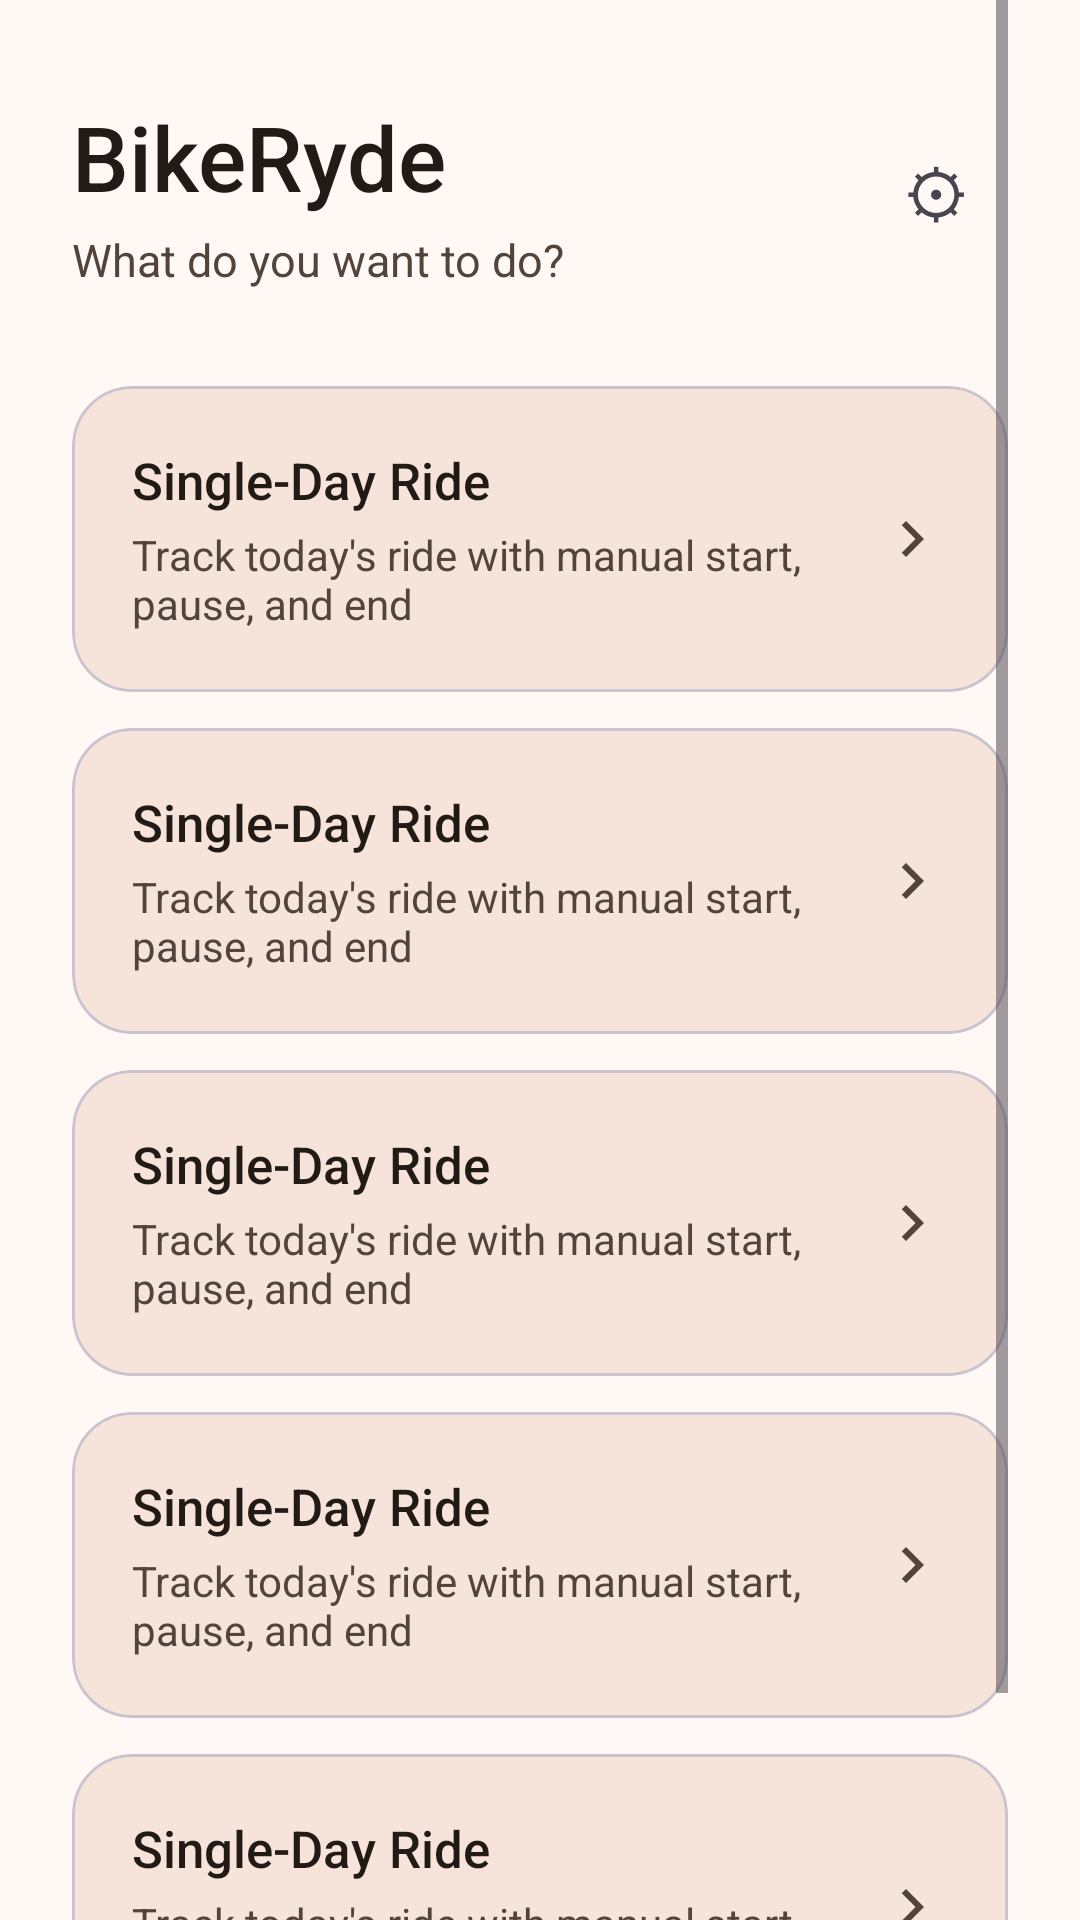

Reconstruct the res/layout file that produces this screen, plus the resources it refers to.
<!-- AndroidManifest.xml: application theme Theme.BikeRyde -->
<!-- res/layout/fragment_home.xml -->
<?xml version="1.0" encoding="utf-8"?>
<ScrollView xmlns:android="http://schemas.android.com/apk/res/android"
    xmlns:app="http://schemas.android.com/apk/res-auto"
    xmlns:tools="http://schemas.android.com/tools"
    android:layout_width="match_parent"
    android:layout_height="match_parent"
    android:background="?attr/colorSurface"
    android:clipToPadding="false"
    android:paddingHorizontal="24dp"
    android:paddingBottom="24dp"
    tools:context=".ui.home.HomeFragment">

    <LinearLayout
        android:layout_width="match_parent"
        android:layout_height="wrap_content"
        android:orientation="vertical">

        <LinearLayout
            android:layout_width="match_parent"
            android:layout_height="wrap_content"
            android:layout_marginTop="32dp"
            android:gravity="center_vertical"
            android:orientation="horizontal">

            <LinearLayout
                android:layout_width="0dp"
                android:layout_height="wrap_content"
                android:layout_weight="1"
                android:orientation="vertical">

                <TextView
                    android:layout_width="wrap_content"
                    android:layout_height="wrap_content"
                    android:fontFamily="sans-serif-medium"
                    android:text="@string/app_name"
                    android:textColor="?attr/colorOnBackground"
                    android:textSize="30sp" />

                <TextView
                    android:layout_width="wrap_content"
                    android:layout_height="wrap_content"
                    android:layout_marginTop="4dp"
                    android:text="@string/home_subtitle"
                    android:textColor="?attr/colorOnSurfaceVariant"
                    android:textSize="15sp" />
            </LinearLayout>

            <TextView
                android:id="@+id/settingsButton"
                android:layout_width="48dp"
                android:layout_height="48dp"
                android:background="?attr/selectableItemBackgroundBorderless"
                android:clickable="true"
                android:contentDescription="@string/home_settings_content_description"
                android:focusable="true"
                android:gravity="center"
                android:text="@string/settings_icon"
                android:textSize="22sp" />

        </LinearLayout>

        <include
            android:id="@+id/cardSingleDay"
            layout="@layout/item_home_card"
            android:layout_width="match_parent"
            android:layout_height="wrap_content"
            android:layout_marginTop="32dp"
            android:layout_marginBottom="12dp" />

        <include
            android:id="@+id/cardMultiDay"
            layout="@layout/item_home_card" />

        <include
            android:id="@+id/cardRideHistory"
            layout="@layout/item_home_card" />

        <include
            android:id="@+id/cardFuelLog"
            layout="@layout/item_home_card" />

        <include
            android:id="@+id/cardPlanning"
            layout="@layout/item_home_card" />

    </LinearLayout>
</ScrollView>
<!-- res/layout/item_home_card.xml (included above) -->
<?xml version="1.0" encoding="utf-8"?>
<com.google.android.material.card.MaterialCardView xmlns:android="http://schemas.android.com/apk/res/android"
    xmlns:app="http://schemas.android.com/apk/res-auto"
    xmlns:tools="http://schemas.android.com/tools"
    android:layout_width="match_parent"
    android:layout_height="wrap_content"
    android:layout_marginBottom="12dp"
    android:checkable="false"
    android:clickable="true"
    android:focusable="true"
    android:foreground="?attr/selectableItemBackground"
    app:cardBackgroundColor="?attr/colorSurfaceContainerHigh"
    app:cardCornerRadius="20dp"
    app:cardElevation="0dp">

    <LinearLayout
        android:layout_width="match_parent"
        android:layout_height="wrap_content"
        android:gravity="center_vertical"
        android:orientation="horizontal"
        android:padding="20dp">

        <LinearLayout
            android:layout_width="0dp"
            android:layout_height="wrap_content"
            android:layout_weight="1"
            android:orientation="vertical">

            <TextView
                android:id="@+id/cardTitle"
                android:layout_width="wrap_content"
                android:layout_height="wrap_content"
                android:fontFamily="sans-serif-medium"
                android:textColor="?attr/colorOnSurface"
                android:textSize="17sp"
                tools:text="Single-Day Ride" />

            <TextView
                android:id="@+id/cardSubtitle"
                android:layout_width="wrap_content"
                android:layout_height="wrap_content"
                android:layout_marginTop="4dp"
                android:textColor="?attr/colorOnSurfaceVariant"
                android:textSize="14sp"
                tools:text="Track today's ride with manual start, pause, and end" />
        </LinearLayout>

        <ImageView
            android:layout_width="24dp"
            android:layout_height="24dp"
            android:layout_marginStart="12dp"
            android:contentDescription="@null"
            android:src="@drawable/ic_chevron_right" />

    </LinearLayout>
</com.google.android.material.card.MaterialCardView>
<!-- resources referenced by this layout -->
<resources>
  <!-- drawable ic_chevron_right (drawable) -->
  <vector xmlns:android="http://schemas.android.com/apk/res/android"
      android:width="24dp"
      android:height="24dp"
      android:viewportWidth="24"
      android:viewportHeight="24"
      android:tint="?attr/colorOnSurfaceVariant">
      <path
          android:fillColor="@android:color/white"
          android:pathData="M8.59,16.59L13.17,12 8.59,7.41 10,6l6,6 -6,6z" />
  </vector>
  <string name="app_name">BikeRyde</string>
  <string name="home_settings_content_description">Settings</string>
  <string name="home_subtitle">What do you want to do?</string>
  <string name="settings_icon">⚙</string>
  <color name="md_primary">#E8622B</color>
  <color name="md_on_primary">#FFFFFF</color>
  <color name="md_primary_container">#FFDBCB</color>
  <color name="md_on_primary_container">#3A1300</color>
  <color name="md_secondary">#77574B</color>
  <color name="md_on_secondary">#FFFFFF</color>
  <color name="md_secondary_container">#FFDBCB</color>
  <color name="md_on_secondary_container">#2C160D</color>
  <color name="md_tertiary">#39662E</color>
  <color name="md_on_tertiary">#FFFFFF</color>
  <color name="md_tertiary_container">#BAF0A7</color>
  <color name="md_on_tertiary_container">#082100</color>
  <color name="md_error">#BA1A1A</color>
  <color name="md_on_error">#FFFFFF</color>
  <color name="md_error_container">#FFDAD6</color>
  <color name="md_on_error_container">#410002</color>
  <color name="md_background">#FFF8F5</color>
  <color name="md_on_background">#221A15</color>
  <color name="md_surface">#FFF8F5</color>
  <color name="md_on_surface">#221A15</color>
  <color name="md_surface_variant">#F5DED3</color>
  <color name="md_on_surface_variant">#53443B</color>
  <color name="md_outline">#85736A</color>
  <color name="md_surface_container">#FCEAE1</color>
  <color name="md_surface_container_high">#F6E4DB</color>
</resources>
